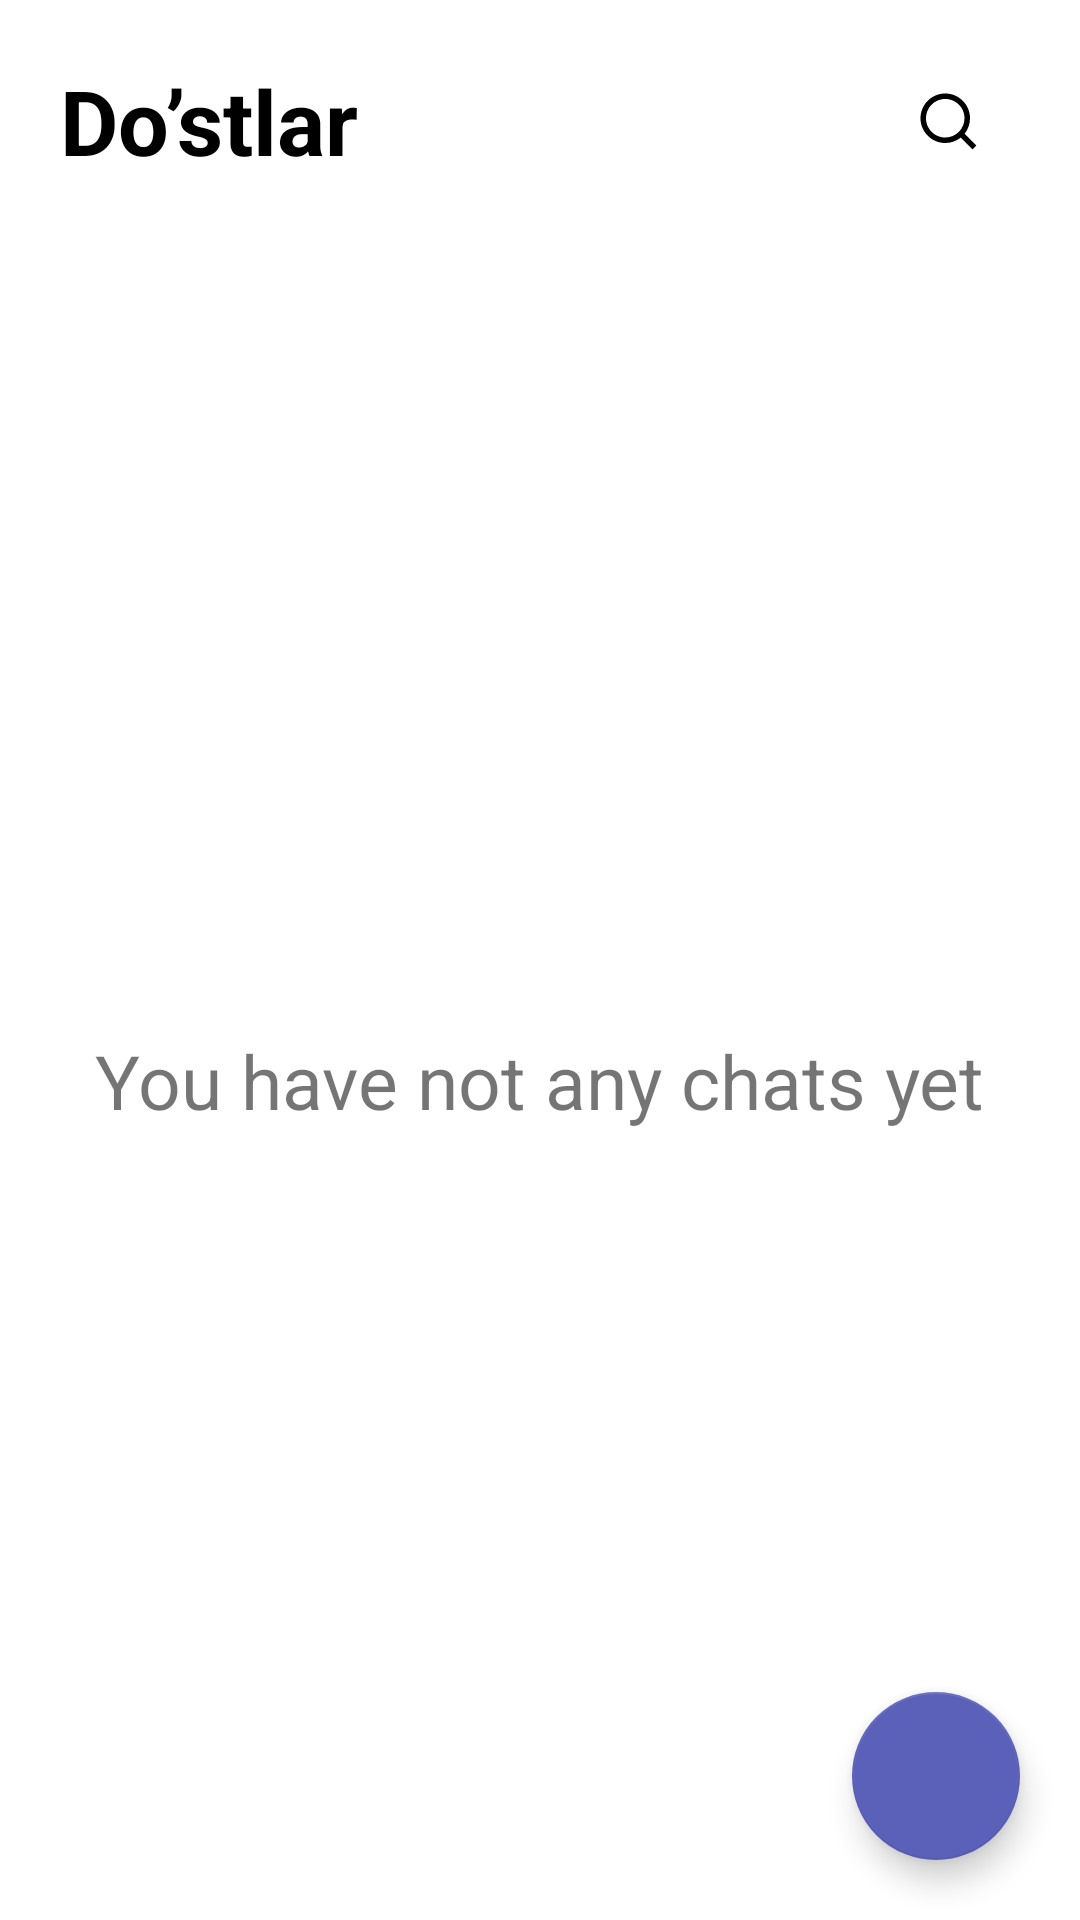

The Android layout XML behind this screen, and the referenced resources:
<!-- AndroidManifest.xml: application theme Theme.Messanger -->
<!-- res/layout/fragment_chat_contacts.xml -->
<?xml version="1.0" encoding="utf-8"?>
<androidx.constraintlayout.widget.ConstraintLayout xmlns:android="http://schemas.android.com/apk/res/android"
    xmlns:tools="http://schemas.android.com/tools"
    android:layout_width="match_parent"
    android:layout_height="match_parent"
    xmlns:app="http://schemas.android.com/apk/res-auto"
    tools:context=".fragments.menuFragments.ChatContactsFragment">
<androidx.constraintlayout.widget.ConstraintLayout
    android:layout_width="match_parent"
    android:layout_height="wrap_content"
    android:id="@+id/lay"
    app:layout_constraintTop_toTopOf="parent"
    app:layout_constraintLeft_toLeftOf="parent">
    <TextView
        android:id="@+id/bar"
        android:layout_width="wrap_content"
        android:layout_height="wrap_content"
        android:text="Do’stlar"
        android:textColor="@color/black"
        app:layout_constraintTop_toTopOf="parent"
        app:layout_constraintLeft_toLeftOf="parent"
        app:layout_constraintBottom_toBottomOf="parent"
        android:layout_margin="20dp"
        android:textSize="30sp"
        android:textStyle="bold"/>

    <androidx.appcompat.widget.SearchView

        android:id="@+id/searchview"
        android:layout_width="wrap_content"
        android:layout_height="wrap_content"
        android:layout_marginRight="20dp"
        app:searchIcon="@drawable/search_icon"
        app:layout_constraintBottom_toBottomOf="parent"
        app:layout_constraintRight_toRightOf="parent"
        app:layout_constraintTop_toTopOf="parent" />



</androidx.constraintlayout.widget.ConstraintLayout>
    <androidx.recyclerview.widget.RecyclerView
        android:layout_width="match_parent"
        android:layout_height="0dp"
        app:layout_constraintTop_toBottomOf="@id/lay"
        app:layout_constraintBottom_toBottomOf="parent"
        android:id="@+id/rv"
        android:layout_marginLeft="10dp"
        android:layout_marginRight="10dp"
        app:layoutManager="androidx.recyclerview.widget.LinearLayoutManager"
        />

    <TextView
        android:layout_width="wrap_content"
        android:layout_height="wrap_content"
        app:layout_constraintBottom_toBottomOf="parent"
        app:layout_constraintEnd_toEndOf="parent"
        app:layout_constraintStart_toStartOf="parent"
        app:layout_constraintTop_toBottomOf="@+id/lay"
        android:id="@+id/text"
        android:text="You have not any chats yet"
        android:textSize="25sp"
        />
    <com.google.android.material.floatingactionbutton.FloatingActionButton
        android:layout_width="wrap_content"
        android:layout_height="wrap_content"
        app:layout_constraintBottom_toBottomOf="parent"
        app:layout_constraintRight_toRightOf="parent"
        android:layout_margin="20dp"
        android:src="@drawable/add_contact"
        android:backgroundTint="#5B61B9"
        app:tint="@null"

        android:id="@+id/add"/>


</androidx.constraintlayout.widget.ConstraintLayout>
<!-- resources referenced by this layout -->
<resources>
  <!-- drawable search_icon (drawable) -->
  <vector xmlns:android="http://schemas.android.com/apk/res/android"
      android:width="22dp"
      android:height="22dp"
      android:viewportWidth="22"
      android:viewportHeight="22">
    <path
        android:pathData="M16.5284,15.2322L20.4545,19.1574L19.1574,20.4545L15.2322,16.5284C13.7717,17.6992 11.9551,18.336 10.0833,18.3333C5.5293,18.3333 1.8333,14.6373 1.8333,10.0833C1.8333,5.5293 5.5293,1.8333 10.0833,1.8333C14.6373,1.8333 18.3333,5.5293 18.3333,10.0833C18.336,11.9551 17.6992,13.7717 16.5284,15.2322ZM14.6896,14.5521C15.8529,13.3557 16.5026,11.752 16.5,10.0833C16.5,6.5377 13.6281,3.6667 10.0833,3.6667C6.5377,3.6667 3.6667,6.5377 3.6667,10.0833C3.6667,13.6281 6.5377,16.5 10.0833,16.5C11.752,16.5026 13.3557,15.8529 14.5521,14.6896L14.6896,14.5521Z"
        android:fillColor="#000000"/>
  </vector>
  <style name="Theme.Messanger" parent="Theme.MaterialComponents.DayNight.NoActionBar">
          
          <item name="colorPrimary">#5B61B9</item>
          <item name="colorPrimaryVariant">#5B61B9</item>
          <item name="colorOnPrimary">@color/white</item>
          
          <item name="colorSecondary">#5B61B9</item>
          <item name="colorSecondaryVariant">#5B61B9</item>
          <item name="colorOnSecondary">@color/black</item>
          
          <item name="android:statusBarColor" tools:targetApi="l">?attr/colorPrimaryVariant</item>
          
      </style>
  <!-- not gathered from this repository: default colours our renderer supplied (Android Studio template values) -->
  <color name="black">#FF000000</color>
  <color name="white">#FFFFFFFF</color>
</resources>
